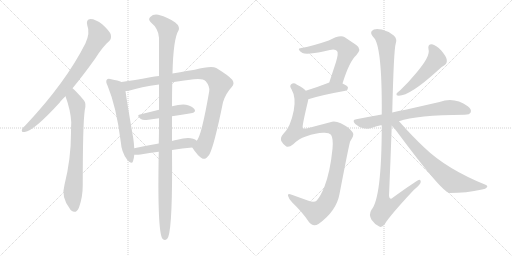
t = 0.00 s
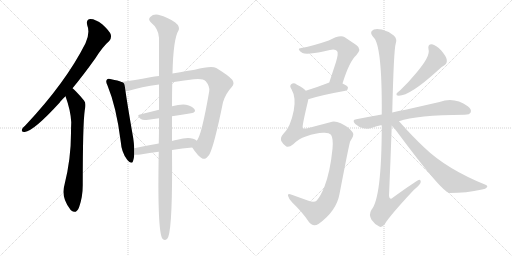
t = 2.40 s
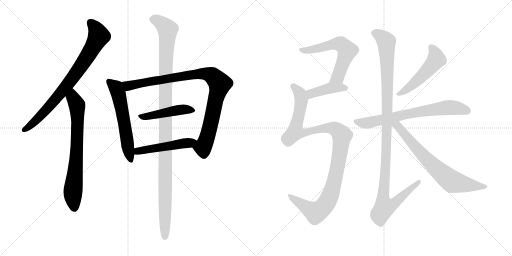
t = 4.79 s
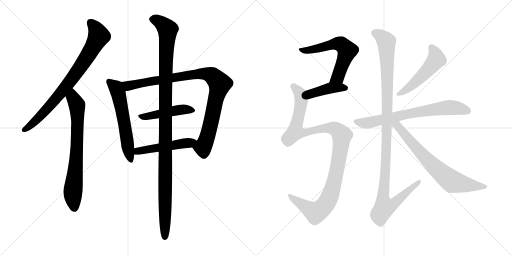
t = 7.19 s
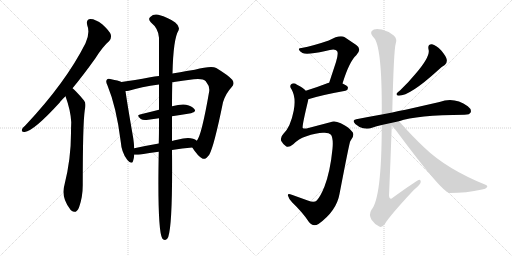
t = 9.58 s
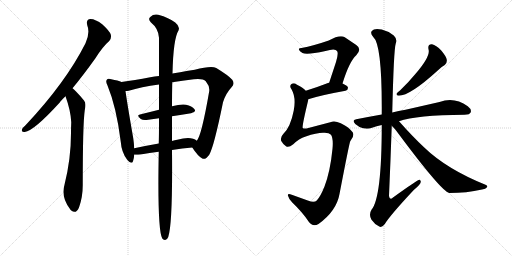
t = 11.98 s

The animated SVG that drew these frames (rendered in a browser with its animation timeline set to each time). Animation: 14 CSS @keyframes rules; one cycle of 11.98 s.

<svg version="1.1" viewBox="0 0 2048 1024" xmlns="http://www.w3.org/2000/svg">
  <g stroke="lightgray" stroke-dasharray="1,1" stroke-width="1" transform="scale(4, 4)">
    <line x1="0" y1="0" x2="256" y2="256"></line>
    <line x1="256" y1="0" x2="0" y2="256"></line>
    <line x1="128" y1="0" x2="128" y2="256"></line>
    <line x1="0" y1="128" x2="256" y2="128"></line>
    <line x1="256" y1="0" x2="512" y2="256"></line>
    <line x1="512" y1="0" x2="256" y2="256"></line>
    <line x1="384" y1="0" x2="384" y2="256"></line>
    <line x1="256" y1="128" x2="512" y2="128"></line>
  </g>
<g transform="scale(1, -1) translate(0, -850)">
   <style type="text/css">
    @keyframes keyframes0 {
      from {
       stroke: black;
       stroke-dashoffset: 800;
       stroke-width: 128;
       }
       72% {
       animation-timing-function: step-end;
       stroke: black;
       stroke-dashoffset: 0;
       stroke-width: 128;
       }
       to {
       stroke: black;
       stroke-width: 1024;
       }
       }
       #make-me-a-hanzi-animation-0 {
         animation: keyframes0 0.901042s both;
         animation-delay: 0.000000s;
         animation-timing-function: linear;
       }
    @keyframes keyframes1 {
      from {
       stroke: black;
       stroke-dashoffset: 733;
       stroke-width: 128;
       }
       70% {
       animation-timing-function: step-end;
       stroke: black;
       stroke-dashoffset: 0;
       stroke-width: 128;
       }
       to {
       stroke: black;
       stroke-width: 1024;
       }
       }
       #make-me-a-hanzi-animation-1 {
         animation: keyframes1 0.846517s both;
         animation-delay: 0.901042s;
         animation-timing-function: linear;
       }
    @keyframes keyframes2 {
      from {
       stroke: black;
       stroke-dashoffset: 588;
       stroke-width: 128;
       }
       66% {
       animation-timing-function: step-end;
       stroke: black;
       stroke-dashoffset: 0;
       stroke-width: 128;
       }
       to {
       stroke: black;
       stroke-width: 1024;
       }
       }
       #make-me-a-hanzi-animation-2 {
         animation: keyframes2 0.728516s both;
         animation-delay: 1.747559s;
         animation-timing-function: linear;
       }
    @keyframes keyframes3 {
      from {
       stroke: black;
       stroke-dashoffset: 958;
       stroke-width: 128;
       }
       76% {
       animation-timing-function: step-end;
       stroke: black;
       stroke-dashoffset: 0;
       stroke-width: 128;
       }
       to {
       stroke: black;
       stroke-width: 1024;
       }
       }
       #make-me-a-hanzi-animation-3 {
         animation: keyframes3 1.029622s both;
         animation-delay: 2.476075s;
         animation-timing-function: linear;
       }
    @keyframes keyframes4 {
      from {
       stroke: black;
       stroke-dashoffset: 466;
       stroke-width: 128;
       }
       60% {
       animation-timing-function: step-end;
       stroke: black;
       stroke-dashoffset: 0;
       stroke-width: 128;
       }
       to {
       stroke: black;
       stroke-width: 1024;
       }
       }
       #make-me-a-hanzi-animation-4 {
         animation: keyframes4 0.629232s both;
         animation-delay: 3.505697s;
         animation-timing-function: linear;
       }
    @keyframes keyframes5 {
      from {
       stroke: black;
       stroke-dashoffset: 497;
       stroke-width: 128;
       }
       62% {
       animation-timing-function: step-end;
       stroke: black;
       stroke-dashoffset: 0;
       stroke-width: 128;
       }
       to {
       stroke: black;
       stroke-width: 1024;
       }
       }
       #make-me-a-hanzi-animation-5 {
         animation: keyframes5 0.654460s both;
         animation-delay: 4.134929s;
         animation-timing-function: linear;
       }
    @keyframes keyframes6 {
      from {
       stroke: black;
       stroke-dashoffset: 1162;
       stroke-width: 128;
       }
       79% {
       animation-timing-function: step-end;
       stroke: black;
       stroke-dashoffset: 0;
       stroke-width: 128;
       }
       to {
       stroke: black;
       stroke-width: 1024;
       }
       }
       #make-me-a-hanzi-animation-6 {
         animation: keyframes6 1.195638s both;
         animation-delay: 4.789389s;
         animation-timing-function: linear;
       }
    @keyframes keyframes7 {
      from {
       stroke: black;
       stroke-dashoffset: 599;
       stroke-width: 128;
       }
       66% {
       animation-timing-function: step-end;
       stroke: black;
       stroke-dashoffset: 0;
       stroke-width: 128;
       }
       to {
       stroke: black;
       stroke-width: 1024;
       }
       }
       #make-me-a-hanzi-animation-7 {
         animation: keyframes7 0.737467s both;
         animation-delay: 5.985027s;
         animation-timing-function: linear;
       }
    @keyframes keyframes8 {
      from {
       stroke: black;
       stroke-dashoffset: 413;
       stroke-width: 128;
       }
       57% {
       animation-timing-function: step-end;
       stroke: black;
       stroke-dashoffset: 0;
       stroke-width: 128;
       }
       to {
       stroke: black;
       stroke-width: 1024;
       }
       }
       #make-me-a-hanzi-animation-8 {
         animation: keyframes8 0.586100s both;
         animation-delay: 6.722494s;
         animation-timing-function: linear;
       }
    @keyframes keyframes9 {
      from {
       stroke: black;
       stroke-dashoffset: 1108;
       stroke-width: 128;
       }
       78% {
       animation-timing-function: step-end;
       stroke: black;
       stroke-dashoffset: 0;
       stroke-width: 128;
       }
       to {
       stroke: black;
       stroke-width: 1024;
       }
       }
       #make-me-a-hanzi-animation-9 {
         animation: keyframes9 1.151693s both;
         animation-delay: 7.308594s;
         animation-timing-function: linear;
       }
    @keyframes keyframes10 {
      from {
       stroke: black;
       stroke-dashoffset: 513;
       stroke-width: 128;
       }
       63% {
       animation-timing-function: step-end;
       stroke: black;
       stroke-dashoffset: 0;
       stroke-width: 128;
       }
       to {
       stroke: black;
       stroke-width: 1024;
       }
       }
       #make-me-a-hanzi-animation-10 {
         animation: keyframes10 0.667480s both;
         animation-delay: 8.460287s;
         animation-timing-function: linear;
       }
    @keyframes keyframes11 {
      from {
       stroke: black;
       stroke-dashoffset: 711;
       stroke-width: 128;
       }
       70% {
       animation-timing-function: step-end;
       stroke: black;
       stroke-dashoffset: 0;
       stroke-width: 128;
       }
       to {
       stroke: black;
       stroke-width: 1024;
       }
       }
       #make-me-a-hanzi-animation-11 {
         animation: keyframes11 0.828613s both;
         animation-delay: 9.127767s;
         animation-timing-function: linear;
       }
    @keyframes keyframes12 {
      from {
       stroke: black;
       stroke-dashoffset: 1153;
       stroke-width: 128;
       }
       79% {
       animation-timing-function: step-end;
       stroke: black;
       stroke-dashoffset: 0;
       stroke-width: 128;
       }
       to {
       stroke: black;
       stroke-width: 1024;
       }
       }
       #make-me-a-hanzi-animation-12 {
         animation: keyframes12 1.188314s both;
         animation-delay: 9.956380s;
         animation-timing-function: linear;
       }
    @keyframes keyframes13 {
      from {
       stroke: black;
       stroke-dashoffset: 717;
       stroke-width: 128;
       }
       70% {
       animation-timing-function: step-end;
       stroke: black;
       stroke-dashoffset: 0;
       stroke-width: 128;
       }
       to {
       stroke: black;
       stroke-width: 1024;
       }
       }
       #make-me-a-hanzi-animation-13 {
         animation: keyframes13 0.833496s both;
         animation-delay: 11.144694s;
         animation-timing-function: linear;
       }
</style>
<path d="M 290.0 497.5 Q 333.0 549.5 381.0 616.5 Q 411.0 664.5 437.0 686.5 Q 447.0 696.5 443.0 712.5 Q 439.0 725.5 410.0 752.5 Q 382.0 774.5 362.0 774.5 Q 343.0 773.5 349.0 749.5 Q 361.0 719.5 342.0 677.5 Q 263.0 520.5 102.0 349.5 Q 90.0 339.5 88.0 332.5 Q 84.0 320.5 99.0 322.5 Q 135.0 326.5 239.0 440.5 Q 242.0 446.5 262.0 465.5 L 290.0 497.5 Z" fill="lightgray"></path> 
<path d="M 262.0 465.5 Q 283.0 407.5 285.0 361.5 Q 284.0 340.5 284.0 318.5 Q 284.0 215.5 258.0 111.5 Q 243.0 62.5 280.0 14.5 Q 281.0 11.5 285.0 8.5 Q 304.0 -7.5 316.0 20.5 Q 331.0 62.5 331.0 110.5 Q 331.0 354.5 339.0 409.5 Q 346.0 437.5 336.0 448.5 Q 318.0 470.5 304.0 484.5 Q 297.0 491.5 290.0 497.5 C 268.0 517.5 252.0 493.5 262.0 465.5 Z" fill="lightgray"></path> 
<path d="M 486.0 522.5 Q 473.0 528.5 445.0 533.5 Q 432.0 537.5 428.0 532.5 Q 421.0 525.5 430.0 508.5 Q 466.0 421.5 483.0 283.5 Q 486.0 241.5 508.0 212.5 Q 527.0 190.5 532.0 205.5 Q 536.0 217.5 537.0 231.5 L 537.0 257.5 Q 536.0 276.5 533.0 297.5 Q 508.0 441.5 502.0 486.5 C 498.0 516.5 498.0 518.5 486.0 522.5 Z" fill="lightgray"></path> 
<path d="M 769.0 260.5 Q 791.0 226.5 809.0 216.5 Q 821.0 209.5 837.0 231.5 Q 856.0 264.5 892.0 441.5 Q 902.0 475.5 927.0 502.5 Q 940.0 515.5 929.0 531.5 Q 913.0 549.5 865.0 578.5 Q 844.0 587.5 779.0 571.5 Q 707.0 559.5 690.0 556.5 L 636.0 546.5 Q 618.0 545.5 601.0 541.5 Q 537.0 529.5 486.0 522.5 C 456.0 518.5 472.0 481.5 502.0 486.5 Q 508.0 486.5 515.0 487.5 Q 564.0 502.5 636.0 512.5 L 689.0 521.5 Q 728.0 528.5 775.0 533.5 Q 812.0 537.5 823.0 525.5 Q 839.0 506.5 837.0 486.5 Q 806.0 306.5 787.0 287.5 C 773.0 260.5 767.0 263.5 769.0 260.5 Z" fill="lightgray"></path> 
<path d="M 688.0 385.5 Q 728.0 392.5 764.0 397.5 Q 786.0 401.5 778.0 413.5 Q 768.0 426.5 744.0 431.5 Q 723.0 434.5 688.0 425.5 L 636.0 411.5 Q 596.0 401.5 560.0 392.5 Q 544.0 389.5 563.0 374.5 Q 573.0 367.5 593.0 371.5 Q 615.0 375.5 636.0 377.5 L 688.0 385.5 Z" fill="lightgray"></path> 
<path d="M 688.0 250.5 Q 730.0 257.5 769.0 260.5 C 799.0 262.5 812.0 270.5 787.0 287.5 Q 766.0 305.5 709.0 291.5 Q 699.0 290.5 688.0 286.5 L 635.0 276.5 Q 583.0 267.5 537.0 257.5 C 508.0 251.5 507.0 232.5 537.0 231.5 Q 547.0 230.5 562.0 232.5 Q 598.0 238.5 635.0 243.5 L 688.0 250.5 Z" fill="lightgray"></path> 
<path d="M 635.0 243.5 Q 629.0 -69.5 649.0 -103.5 Q 664.0 -119.5 673.0 -97.5 Q 691.0 -45.5 688.0 250.5 L 688.0 286.5 Q 688.0 292.5 688.0 297.5 Q 688.0 343.5 688.0 385.5 L 688.0 425.5 Q 688.0 477.5 689.0 521.5 L 690.0 556.5 Q 693.0 695.5 714.0 728.5 Q 721.0 744.5 701.0 760.5 Q 676.0 779.5 633.0 791.5 Q 614.0 795.5 601.0 782.5 Q 591.0 773.5 603.0 761.5 Q 634.0 736.5 636.0 699.5 Q 636.0 639.5 636.0 546.5 L 636.0 512.5 Q 636.0 466.5 636.0 411.5 L 636.0 377.5 Q 636.0 301.5 635.0 276.5 L 635.0 243.5 Z" fill="lightgray"></path> 
<path d="M 1370.0 516.0 Q 1397.0 604.0 1425.0 629.0 Q 1449.0 654.0 1425.0 670.0 L 1379.0 701.0 Q 1360.0 713.0 1315.0 688.0 Q 1254.0 667.0 1206.0 658.0 Q 1193.0 658.0 1196.0 651.0 Q 1197.0 645.0 1210.0 638.0 Q 1226.0 629.0 1302.0 646.0 Q 1341.0 658.0 1348.0 646.0 Q 1355.0 639.0 1344.0 602.0 L 1317.0 520.0 C 1308.0 492.0 1361.0 487.0 1370.0 516.0 Z" fill="lightgray"></path> 
<path d="M 1233.0 453.0 Q 1282.0 469.0 1382.0 487.0 Q 1392.0 490.0 1392.0 499.0 Q 1392.0 506.0 1370.0 516.0 L 1317.0 520.0 Q 1314.0 520.0 1312.0 518.0 Q 1263.0 499.0 1223.0 487.0 C 1194.0 478.0 1204.0 444.0 1233.0 453.0 Z" fill="lightgray"></path> 
<path d="M 1295.0 319.0 Q 1316.0 320.0 1324.0 311.0 Q 1334.0 295.0 1330.0 255.0 Q 1321.0 164.0 1298.0 104.0 Q 1282.0 64.0 1267.0 48.0 Q 1257.0 38.0 1231.0 48.0 L 1167.0 71.0 Q 1149.0 78.0 1152.0 67.0 Q 1155.0 54.0 1169.0 40.0 Q 1211.0 0.0 1235.0 -37.0 Q 1251.0 -59.0 1274.0 -46.0 Q 1346.0 6.0 1358.0 74.0 Q 1398.0 282.0 1401.0 285.0 Q 1404.0 291.0 1407.0 295.0 Q 1419.0 314.0 1408.0 324.0 Q 1395.0 342.0 1363.0 357.0 Q 1338.0 369.0 1321.0 361.0 L 1226.0 336.0 Q 1214.0 335.0 1211.0 338.0 Q 1207.0 342.0 1232.0 446.0 Q 1233.0 450.0 1233.0 453.0 C 1238.0 475.0 1238.0 475.0 1223.0 487.0 Q 1213.0 499.0 1188.0 511.0 Q 1175.0 521.0 1166.0 514.0 Q 1156.0 507.0 1166.0 493.0 Q 1185.0 460.0 1175.0 408.0 Q 1162.0 341.0 1133.0 314.0 Q 1120.0 301.0 1125.0 286.0 Q 1132.0 273.0 1144.0 265.0 Q 1154.0 258.0 1173.0 273.0 Q 1195.0 295.0 1223.0 304.0 Q 1269.0 320.0 1295.0 319.0 Z" fill="lightgray"></path> 
<path d="M 1714.0 653.0 Q 1723.0 626.0 1664.0 557.0 Q 1637.0 524.0 1601.0 489.0 Q 1591.0 482.0 1587.0 477.0 Q 1583.0 467.0 1595.0 467.0 Q 1640.0 467.0 1751.0 568.0 Q 1767.0 584.0 1779.0 590.0 Q 1789.0 597.0 1787.0 611.0 Q 1786.0 623.0 1765.0 648.0 Q 1744.0 670.0 1728.0 673.0 Q 1710.0 674.0 1714.0 653.0 Z" fill="lightgray"></path> 
<path d="M 1596.0 365.0 Q 1665.0 390.0 1858.0 391.0 Q 1879.0 391.0 1883.0 401.0 Q 1887.0 413.0 1871.0 425.0 Q 1817.0 464.0 1758.0 442.0 L 1622.0 411.0 Q 1594.0 407.0 1569.0 400.0 L 1527.0 392.0 Q 1476.0 383.0 1425.0 373.0 Q 1406.0 370.0 1421.0 354.0 Q 1434.0 342.0 1453.0 337.0 Q 1472.0 333.0 1488.0 339.0 Q 1506.0 345.0 1527.0 350.0 L 1596.0 365.0 Z" fill="lightgray"></path> 
<path d="M 1569.0 400.0 Q 1575.0 652.0 1583.0 676.0 Q 1590.0 694.0 1575.0 708.0 Q 1553.0 726.0 1527.0 732.0 Q 1497.0 739.0 1487.0 726.0 Q 1480.0 716.0 1493.0 702.0 Q 1529.0 672.0 1527.0 392.0 L 1527.0 350.0 Q 1527.0 59.0 1486.0 11.0 Q 1474.0 -8.0 1486.0 -29.0 Q 1499.0 -48.0 1517.0 -56.0 Q 1527.0 -63.0 1540.0 -45.0 Q 1558.0 -14.0 1655.0 90.0 Q 1682.0 112.0 1683.0 122.0 Q 1684.0 129.0 1678.0 131.0 Q 1672.0 132.0 1572.0 60.0 Q 1559.0 47.0 1556.0 66.0 Q 1562.0 204.0 1567.0 347.0 L 1569.0 400.0 Z" fill="lightgray"></path> 
<path d="M 1567.0 347.0 Q 1580.0 335.0 1591.0 319.0 Q 1765.0 85.0 1797.0 78.0 Q 1866.0 78.0 1928.0 92.0 Q 1943.0 93.0 1948.0 101.0 Q 1952.0 107.0 1942.0 111.0 Q 1786.0 174.0 1696.0 261.0 Q 1650.0 304.0 1596.0 365.0 C 1569.0 396.0 1546.0 368.0 1567.0 347.0 Z" fill="lightgray"></path> 
      <clipPath id="make-me-a-hanzi-clip-0">
      <path d="M 290.0 497.5 Q 333.0 549.5 381.0 616.5 Q 411.0 664.5 437.0 686.5 Q 447.0 696.5 443.0 712.5 Q 439.0 725.5 410.0 752.5 Q 382.0 774.5 362.0 774.5 Q 343.0 773.5 349.0 749.5 Q 361.0 719.5 342.0 677.5 Q 263.0 520.5 102.0 349.5 Q 90.0 339.5 88.0 332.5 Q 84.0 320.5 99.0 322.5 Q 135.0 326.5 239.0 440.5 Q 242.0 446.5 262.0 465.5 L 290.0 497.5 Z" fill="lightgray"></path>
      </clipPath>
      <path clip-path="url(#make-me-a-hanzi-clip-0)" d="M 362.0 758.5 L 378.0 743.5 L 395.0 706.5 L 360.0 641.5 L 292.0 540.5 L 216.0 445.5 L 127.0 352.5 L 98.0 332.5 " fill="none" id="make-me-a-hanzi-animation-0" stroke-dasharray="672 1344" stroke-linecap="round"></path>

      <clipPath id="make-me-a-hanzi-clip-1">
      <path d="M 262.0 465.5 Q 283.0 407.5 285.0 361.5 Q 284.0 340.5 284.0 318.5 Q 284.0 215.5 258.0 111.5 Q 243.0 62.5 280.0 14.5 Q 281.0 11.5 285.0 8.5 Q 304.0 -7.5 316.0 20.5 Q 331.0 62.5 331.0 110.5 Q 331.0 354.5 339.0 409.5 Q 346.0 437.5 336.0 448.5 Q 318.0 470.5 304.0 484.5 Q 297.0 491.5 290.0 497.5 C 268.0 517.5 252.0 493.5 262.0 465.5 Z" fill="lightgray"></path>
      </clipPath>
      <path clip-path="url(#make-me-a-hanzi-clip-1)" d="M 289.0 489.5 L 292.0 459.5 L 308.0 429.5 L 310.0 394.5 L 308.0 255.5 L 291.0 70.5 L 297.0 17.5 " fill="none" id="make-me-a-hanzi-animation-1" stroke-dasharray="605 1210" stroke-linecap="round"></path>

      <clipPath id="make-me-a-hanzi-clip-2">
      <path d="M 486.0 522.5 Q 473.0 528.5 445.0 533.5 Q 432.0 537.5 428.0 532.5 Q 421.0 525.5 430.0 508.5 Q 466.0 421.5 483.0 283.5 Q 486.0 241.5 508.0 212.5 Q 527.0 190.5 532.0 205.5 Q 536.0 217.5 537.0 231.5 L 537.0 257.5 Q 536.0 276.5 533.0 297.5 Q 508.0 441.5 502.0 486.5 C 498.0 516.5 498.0 518.5 486.0 522.5 Z" fill="lightgray"></path>
      </clipPath>
      <path clip-path="url(#make-me-a-hanzi-clip-2)" d="M 435.0 525.5 L 464.0 499.5 L 473.0 478.5 L 521.0 212.5 " fill="none" id="make-me-a-hanzi-animation-2" stroke-dasharray="460 920" stroke-linecap="round"></path>

      <clipPath id="make-me-a-hanzi-clip-3">
      <path d="M 769.0 260.5 Q 791.0 226.5 809.0 216.5 Q 821.0 209.5 837.0 231.5 Q 856.0 264.5 892.0 441.5 Q 902.0 475.5 927.0 502.5 Q 940.0 515.5 929.0 531.5 Q 913.0 549.5 865.0 578.5 Q 844.0 587.5 779.0 571.5 Q 707.0 559.5 690.0 556.5 L 636.0 546.5 Q 618.0 545.5 601.0 541.5 Q 537.0 529.5 486.0 522.5 C 456.0 518.5 472.0 481.5 502.0 486.5 Q 508.0 486.5 515.0 487.5 Q 564.0 502.5 636.0 512.5 L 689.0 521.5 Q 728.0 528.5 775.0 533.5 Q 812.0 537.5 823.0 525.5 Q 839.0 506.5 837.0 486.5 Q 806.0 306.5 787.0 287.5 C 773.0 260.5 767.0 263.5 769.0 260.5 Z" fill="lightgray"></path>
      </clipPath>
      <path clip-path="url(#make-me-a-hanzi-clip-3)" d="M 493.0 518.5 L 516.0 507.5 L 793.0 555.5 L 828.0 554.5 L 855.0 543.5 L 879.0 515.5 L 842.0 349.5 L 812.0 260.5 L 782.0 258.5 " fill="none" id="make-me-a-hanzi-animation-3" stroke-dasharray="830 1660" stroke-linecap="round"></path>

      <clipPath id="make-me-a-hanzi-clip-4">
      <path d="M 688.0 385.5 Q 728.0 392.5 764.0 397.5 Q 786.0 401.5 778.0 413.5 Q 768.0 426.5 744.0 431.5 Q 723.0 434.5 688.0 425.5 L 636.0 411.5 Q 596.0 401.5 560.0 392.5 Q 544.0 389.5 563.0 374.5 Q 573.0 367.5 593.0 371.5 Q 615.0 375.5 636.0 377.5 L 688.0 385.5 Z" fill="lightgray"></path>
      </clipPath>
      <path clip-path="url(#make-me-a-hanzi-clip-4)" d="M 561.0 383.5 L 715.0 411.5 L 747.0 413.5 L 768.0 407.5 " fill="none" id="make-me-a-hanzi-animation-4" stroke-dasharray="338 676" stroke-linecap="round"></path>

      <clipPath id="make-me-a-hanzi-clip-5">
      <path d="M 688.0 250.5 Q 730.0 257.5 769.0 260.5 C 799.0 262.5 812.0 270.5 787.0 287.5 Q 766.0 305.5 709.0 291.5 Q 699.0 290.5 688.0 286.5 L 635.0 276.5 Q 583.0 267.5 537.0 257.5 C 508.0 251.5 507.0 232.5 537.0 231.5 Q 547.0 230.5 562.0 232.5 Q 598.0 238.5 635.0 243.5 L 688.0 250.5 Z" fill="lightgray"></path>
      </clipPath>
      <path clip-path="url(#make-me-a-hanzi-clip-5)" d="M 543.0 238.5 L 573.0 250.5 L 779.0 286.5 " fill="none" id="make-me-a-hanzi-animation-5" stroke-dasharray="369 738" stroke-linecap="round"></path>

      <clipPath id="make-me-a-hanzi-clip-6">
      <path d="M 635.0 243.5 Q 629.0 -69.5 649.0 -103.5 Q 664.0 -119.5 673.0 -97.5 Q 691.0 -45.5 688.0 250.5 L 688.0 286.5 Q 688.0 292.5 688.0 297.5 Q 688.0 343.5 688.0 385.5 L 688.0 425.5 Q 688.0 477.5 689.0 521.5 L 690.0 556.5 Q 693.0 695.5 714.0 728.5 Q 721.0 744.5 701.0 760.5 Q 676.0 779.5 633.0 791.5 Q 614.0 795.5 601.0 782.5 Q 591.0 773.5 603.0 761.5 Q 634.0 736.5 636.0 699.5 Q 636.0 639.5 636.0 546.5 L 636.0 512.5 Q 636.0 466.5 636.0 411.5 L 636.0 377.5 Q 636.0 301.5 635.0 276.5 L 635.0 243.5 Z" fill="lightgray"></path>
      </clipPath>
      <path clip-path="url(#make-me-a-hanzi-clip-6)" d="M 609.0 772.5 L 634.0 766.5 L 671.0 731.5 L 662.0 555.5 L 660.0 -97.5 " fill="none" id="make-me-a-hanzi-animation-6" stroke-dasharray="1034 2068" stroke-linecap="round"></path>

      <clipPath id="make-me-a-hanzi-clip-7">
      <path d="M 1370.0 516.0 Q 1397.0 604.0 1425.0 629.0 Q 1449.0 654.0 1425.0 670.0 L 1379.0 701.0 Q 1360.0 713.0 1315.0 688.0 Q 1254.0 667.0 1206.0 658.0 Q 1193.0 658.0 1196.0 651.0 Q 1197.0 645.0 1210.0 638.0 Q 1226.0 629.0 1302.0 646.0 Q 1341.0 658.0 1348.0 646.0 Q 1355.0 639.0 1344.0 602.0 L 1317.0 520.0 C 1308.0 492.0 1361.0 487.0 1370.0 516.0 Z" fill="lightgray"></path>
      </clipPath>
      <path clip-path="url(#make-me-a-hanzi-clip-7)" d="M 1203.0 651.0 L 1248.0 650.0 L 1348.0 676.0 L 1378.0 662.0 L 1389.0 648.0 L 1357.0 555.0 L 1351.0 543.0 L 1324.0 525.0 " fill="none" id="make-me-a-hanzi-animation-7" stroke-dasharray="471 942" stroke-linecap="round"></path>

      <clipPath id="make-me-a-hanzi-clip-8">
      <path d="M 1233.0 453.0 Q 1282.0 469.0 1382.0 487.0 Q 1392.0 490.0 1392.0 499.0 Q 1392.0 506.0 1370.0 516.0 L 1317.0 520.0 Q 1314.0 520.0 1312.0 518.0 Q 1263.0 499.0 1223.0 487.0 C 1194.0 478.0 1204.0 444.0 1233.0 453.0 Z" fill="lightgray"></path>
      </clipPath>
      <path clip-path="url(#make-me-a-hanzi-clip-8)" d="M 1236.0 460.0 L 1249.0 477.0 L 1322.0 498.0 L 1382.0 497.0 " fill="none" id="make-me-a-hanzi-animation-8" stroke-dasharray="285 570" stroke-linecap="round"></path>

      <clipPath id="make-me-a-hanzi-clip-9">
      <path d="M 1295.0 319.0 Q 1316.0 320.0 1324.0 311.0 Q 1334.0 295.0 1330.0 255.0 Q 1321.0 164.0 1298.0 104.0 Q 1282.0 64.0 1267.0 48.0 Q 1257.0 38.0 1231.0 48.0 L 1167.0 71.0 Q 1149.0 78.0 1152.0 67.0 Q 1155.0 54.0 1169.0 40.0 Q 1211.0 0.0 1235.0 -37.0 Q 1251.0 -59.0 1274.0 -46.0 Q 1346.0 6.0 1358.0 74.0 Q 1398.0 282.0 1401.0 285.0 Q 1404.0 291.0 1407.0 295.0 Q 1419.0 314.0 1408.0 324.0 Q 1395.0 342.0 1363.0 357.0 Q 1338.0 369.0 1321.0 361.0 L 1226.0 336.0 Q 1214.0 335.0 1211.0 338.0 Q 1207.0 342.0 1232.0 446.0 Q 1233.0 450.0 1233.0 453.0 C 1238.0 475.0 1238.0 475.0 1223.0 487.0 Q 1213.0 499.0 1188.0 511.0 Q 1175.0 521.0 1166.0 514.0 Q 1156.0 507.0 1166.0 493.0 Q 1185.0 460.0 1175.0 408.0 Q 1162.0 341.0 1133.0 314.0 Q 1120.0 301.0 1125.0 286.0 Q 1132.0 273.0 1144.0 265.0 Q 1154.0 258.0 1173.0 273.0 Q 1195.0 295.0 1223.0 304.0 Q 1269.0 320.0 1295.0 319.0 Z" fill="lightgray"></path>
      </clipPath>
      <path clip-path="url(#make-me-a-hanzi-clip-9)" d="M 1174.0 504.0 L 1201.0 473.0 L 1206.0 438.0 L 1181.0 322.0 L 1228.0 320.0 L 1320.0 339.0 L 1345.0 333.0 L 1368.0 308.0 L 1338.0 121.0 L 1314.0 53.0 L 1297.0 26.0 L 1262.0 0.0 L 1161.0 63.0 " fill="none" id="make-me-a-hanzi-animation-9" stroke-dasharray="980 1960" stroke-linecap="round"></path>

      <clipPath id="make-me-a-hanzi-clip-10">
      <path d="M 1714.0 653.0 Q 1723.0 626.0 1664.0 557.0 Q 1637.0 524.0 1601.0 489.0 Q 1591.0 482.0 1587.0 477.0 Q 1583.0 467.0 1595.0 467.0 Q 1640.0 467.0 1751.0 568.0 Q 1767.0 584.0 1779.0 590.0 Q 1789.0 597.0 1787.0 611.0 Q 1786.0 623.0 1765.0 648.0 Q 1744.0 670.0 1728.0 673.0 Q 1710.0 674.0 1714.0 653.0 Z" fill="lightgray"></path>
      </clipPath>
      <path clip-path="url(#make-me-a-hanzi-clip-10)" d="M 1726.0 660.0 L 1741.0 635.0 L 1744.0 610.0 L 1665.0 524.0 L 1621.0 488.0 L 1595.0 475.0 " fill="none" id="make-me-a-hanzi-animation-10" stroke-dasharray="385 770" stroke-linecap="round"></path>

      <clipPath id="make-me-a-hanzi-clip-11">
      <path d="M 1596.0 365.0 Q 1665.0 390.0 1858.0 391.0 Q 1879.0 391.0 1883.0 401.0 Q 1887.0 413.0 1871.0 425.0 Q 1817.0 464.0 1758.0 442.0 L 1622.0 411.0 Q 1594.0 407.0 1569.0 400.0 L 1527.0 392.0 Q 1476.0 383.0 1425.0 373.0 Q 1406.0 370.0 1421.0 354.0 Q 1434.0 342.0 1453.0 337.0 Q 1472.0 333.0 1488.0 339.0 Q 1506.0 345.0 1527.0 350.0 L 1596.0 365.0 Z" fill="lightgray"></path>
      </clipPath>
      <path clip-path="url(#make-me-a-hanzi-clip-11)" d="M 1424.0 363.0 L 1477.0 359.0 L 1649.0 398.0 L 1774.0 418.0 L 1817.0 420.0 L 1871.0 406.0 " fill="none" id="make-me-a-hanzi-animation-11" stroke-dasharray="583 1166" stroke-linecap="round"></path>

      <clipPath id="make-me-a-hanzi-clip-12">
      <path d="M 1569.0 400.0 Q 1575.0 652.0 1583.0 676.0 Q 1590.0 694.0 1575.0 708.0 Q 1553.0 726.0 1527.0 732.0 Q 1497.0 739.0 1487.0 726.0 Q 1480.0 716.0 1493.0 702.0 Q 1529.0 672.0 1527.0 392.0 L 1527.0 350.0 Q 1527.0 59.0 1486.0 11.0 Q 1474.0 -8.0 1486.0 -29.0 Q 1499.0 -48.0 1517.0 -56.0 Q 1527.0 -63.0 1540.0 -45.0 Q 1558.0 -14.0 1655.0 90.0 Q 1682.0 112.0 1683.0 122.0 Q 1684.0 129.0 1678.0 131.0 Q 1672.0 132.0 1572.0 60.0 Q 1559.0 47.0 1556.0 66.0 Q 1562.0 204.0 1567.0 347.0 L 1569.0 400.0 Z" fill="lightgray"></path>
      </clipPath>
      <path clip-path="url(#make-me-a-hanzi-clip-12)" d="M 1500.0 718.0 L 1534.0 696.0 L 1545.0 683.0 L 1546.0 670.0 L 1550.0 414.0 L 1542.0 167.0 L 1532.0 67.0 L 1538.0 21.0 L 1577.0 37.0 L 1678.0 125.0 " fill="none" id="make-me-a-hanzi-animation-12" stroke-dasharray="1025 2050" stroke-linecap="round"></path>

      <clipPath id="make-me-a-hanzi-clip-13">
      <path d="M 1567.0 347.0 Q 1580.0 335.0 1591.0 319.0 Q 1765.0 85.0 1797.0 78.0 Q 1866.0 78.0 1928.0 92.0 Q 1943.0 93.0 1948.0 101.0 Q 1952.0 107.0 1942.0 111.0 Q 1786.0 174.0 1696.0 261.0 Q 1650.0 304.0 1596.0 365.0 C 1569.0 396.0 1546.0 368.0 1567.0 347.0 Z" fill="lightgray"></path>
      </clipPath>
      <path clip-path="url(#make-me-a-hanzi-clip-13)" d="M 1576.0 353.0 L 1592.0 344.0 L 1696.0 223.0 L 1809.0 124.0 L 1940.0 103.0 " fill="none" id="make-me-a-hanzi-animation-13" stroke-dasharray="589 1178" stroke-linecap="round"></path>

</g>
</svg>
